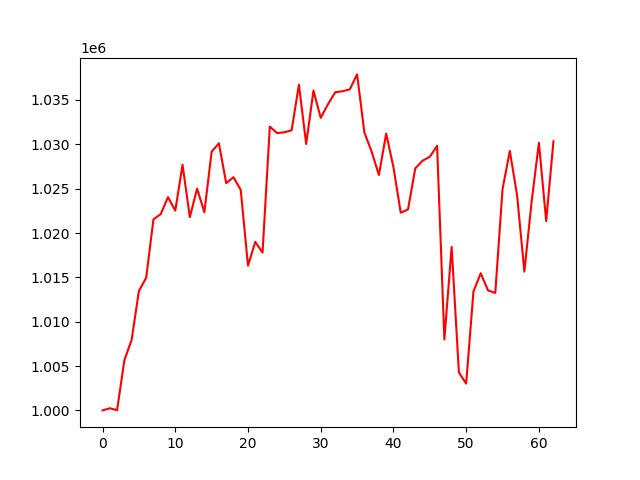

Data behind this chart, as committed beside it:
, 0
0, 1000000
1, 1000242
2, 1000022
3, 1005645
4, 1007956
5, 1013474
6, 1014954
7, 1021531
8, 1022138
9, 1024044
10, 1022519
11, 1027699
12, 1021782
13, 1025003
14, 1022344
15, 1029166
16, 1030115
17, 1025620
18, 1026288
19, 1024863
20, 1016315
21, 1019004
22, 1017789
23, 1031998
24, 1031265
25, 1031358
26, 1031579
27, 1036716
28, 1030038
29, 1036058
30, 1032981
31, 1034523
32, 1035872
33, 1035983
34, 1036198
35, 1037882
36, 1031340
37, 1029168
38, 1026536
39, 1031208
40, 1027411
41, 1022285
42, 1022659
43, 1027289
44, 1028144
45, 1028597
46, 1029826
47, 1007995
48, 1018428
49, 1004277
50, 1003023
51, 1013413
52, 1015462
53, 1013535
54, 1013238
55, 1024951
56, 1029255
57, 1024252
58, 1015642
59, 1023549
... 3 more rows
